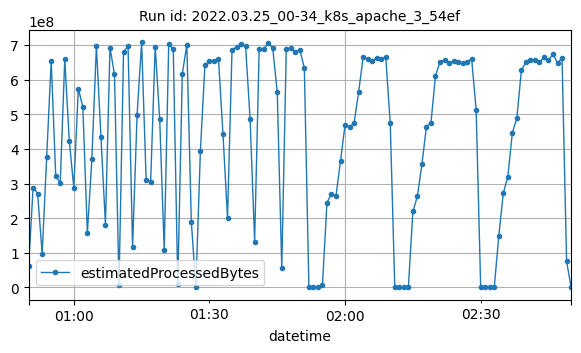

Source data for this figure (header and first rows):
datetime, estimatedProcessedBytes
2022-03-25T00:50:00Z, 60951225
2022-03-25T00:51:00Z, 288439885
2022-03-25T00:52:00Z, 271027506
2022-03-25T00:53:00Z, 97151105
2022-03-25T00:54:00Z, 376343870
2022-03-25T00:55:00Z, 654887358
2022-03-25T00:56:00Z, 322066382
2022-03-25T00:57:00Z, 301652029
2022-03-25T00:58:00Z, 659236821
2022-03-25T00:59:00Z, 422849023
2022-03-25T01:00:00Z, 288220759
2022-03-25T01:01:00Z, 574316137
2022-03-25T01:02:00Z, 520393420
2022-03-25T01:03:00Z, 157005841
2022-03-25T01:04:00Z, 372084904
2022-03-25T01:05:00Z, 696857973
2022-03-25T01:06:00Z, 435405913
2022-03-25T01:07:00Z, 181355122
2022-03-25T01:08:00Z, 692458936
2022-03-25T01:09:00Z, 615207878
2022-03-25T01:10:00Z, 6404974
2022-03-25T01:11:00Z, 679670599
2022-03-25T01:12:00Z, 697176697
2022-03-25T01:13:00Z, 116527158
2022-03-25T01:14:00Z, 499004116
2022-03-25T01:15:00Z, 707250399
2022-03-25T01:16:00Z, 311498130
2022-03-25T01:17:00Z, 304898291
2022-03-25T01:18:00Z, 695589914
2022-03-25T01:19:00Z, 485733244
2022-03-25T01:20:00Z, 108470004
2022-03-25T01:21:00Z, 703351210
2022-03-25T01:22:00Z, 687278099
2022-03-25T01:23:00Z, 10230909
2022-03-25T01:24:00Z, 616687705
2022-03-25T01:25:00Z, 700319710
2022-03-25T01:26:00Z, 188753834
2022-03-25T01:27:00Z, 3298
2022-03-25T01:28:00Z, 394151523
2022-03-25T01:29:00Z, 641552990
2022-03-25T01:30:00Z, 654149334
2022-03-25T01:31:00Z, 654816764
2022-03-25T01:32:00Z, 660292507
2022-03-25T01:33:00Z, 441836658
2022-03-25T01:34:00Z, 201380809
2022-03-25T01:35:00Z, 686588012
2022-03-25T01:36:00Z, 693745157
2022-03-25T01:37:00Z, 703698746
2022-03-25T01:38:00Z, 696038242
2022-03-25T01:39:00Z, 485933499
2022-03-25T01:40:00Z, 132327580
2022-03-25T01:41:00Z, 687920515
2022-03-25T01:42:00Z, 688525564
2022-03-25T01:43:00Z, 704735396
2022-03-25T01:44:00Z, 691387783
2022-03-25T01:45:00Z, 564107494
2022-03-25T01:46:00Z, 55869736
2022-03-25T01:47:00Z, 689701801
2022-03-25T01:48:00Z, 690498743
2022-03-25T01:49:00Z, 680354825
... 61 more rows
